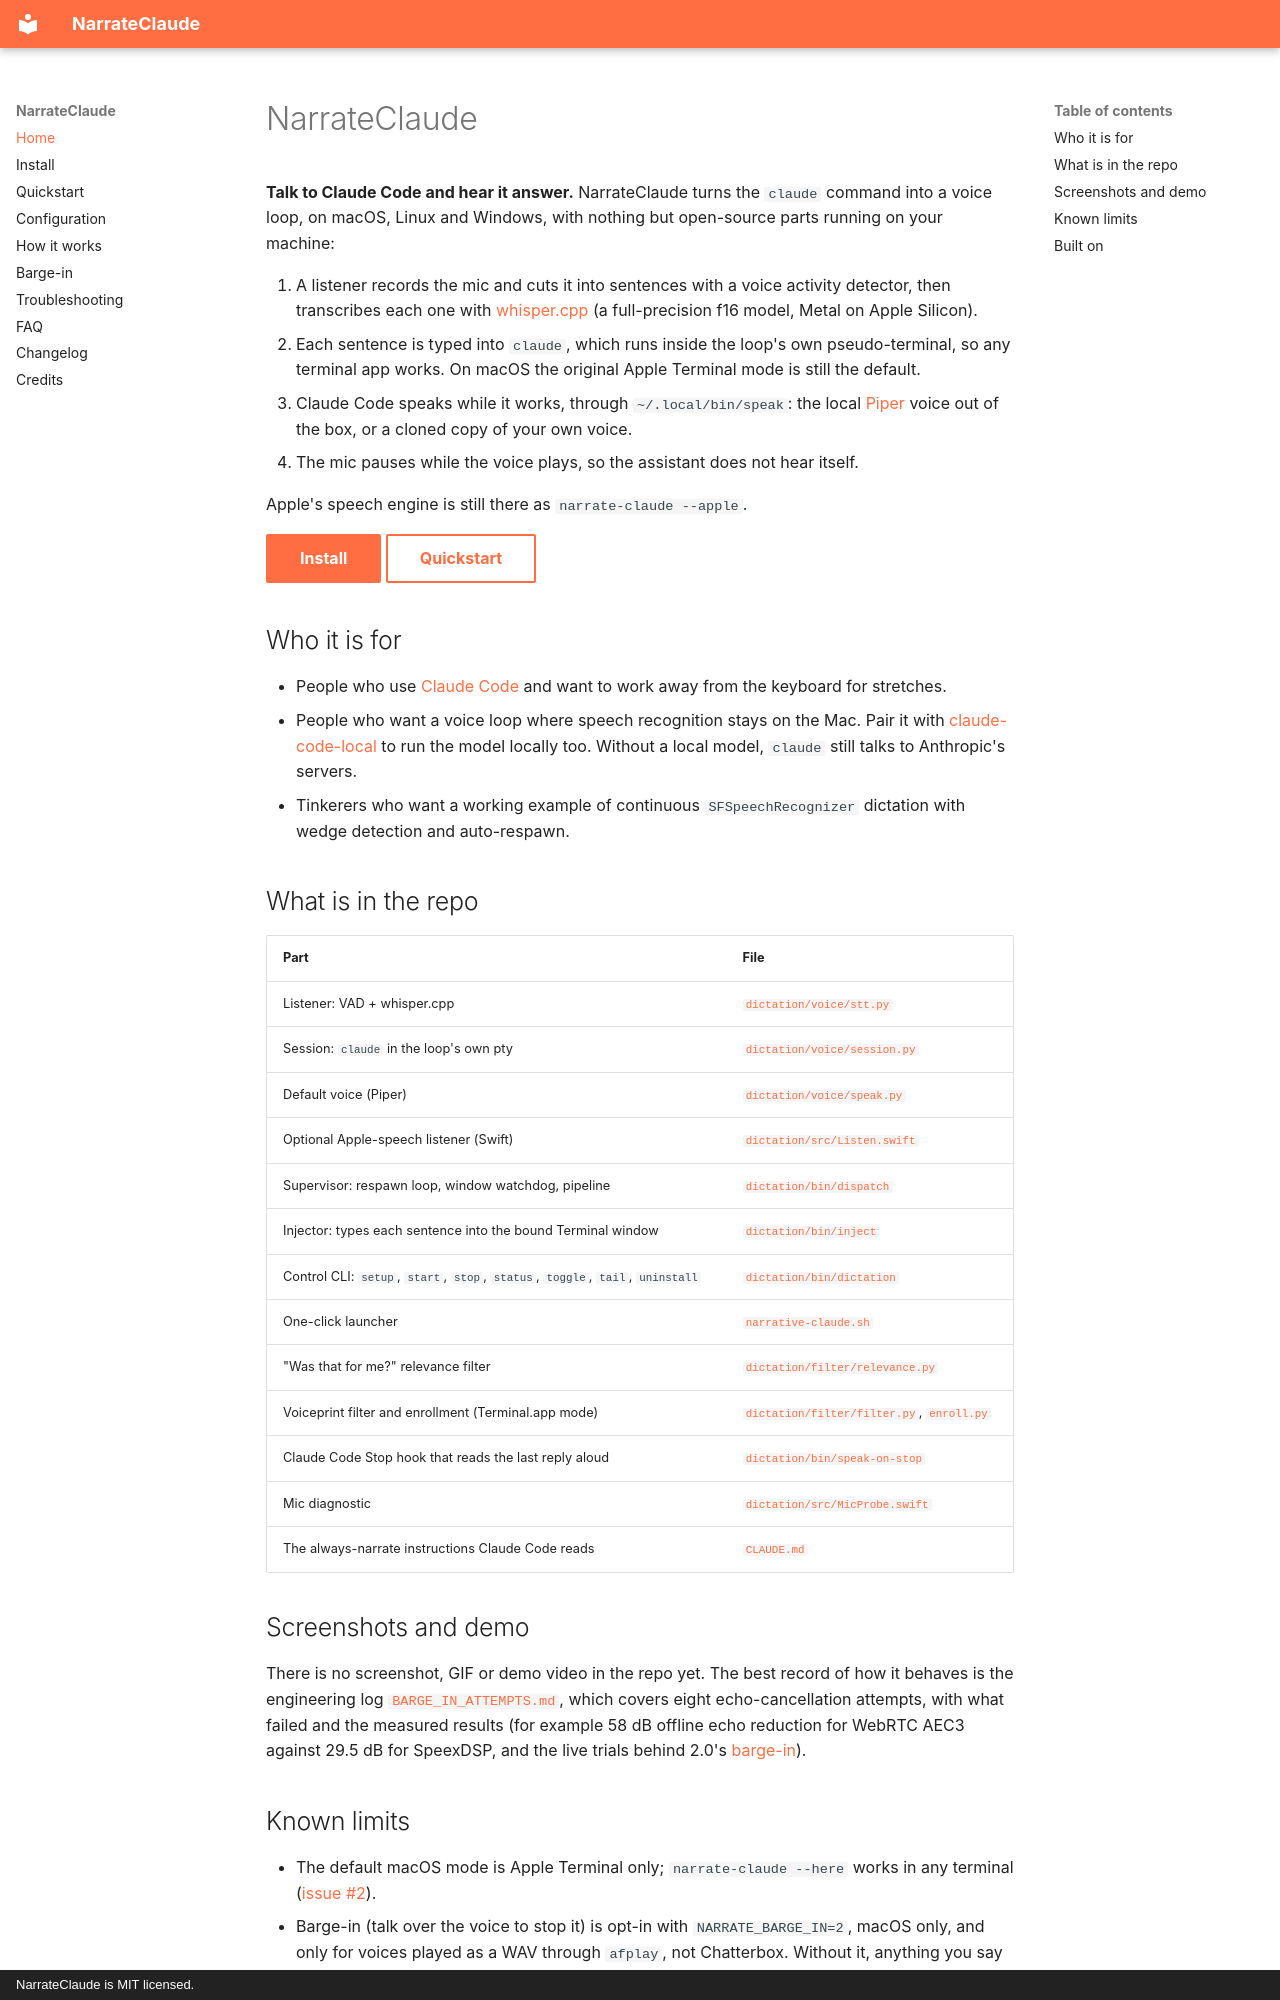

repository: nicedreamzapp/NarrateClaude · page: index.html · generator: mkdocs · copyright: NarrateClaude is MIT licensed.

---
title: Hands-free voice control for Claude Code
description: NarrateClaude lets you talk to Claude Code on macOS, Linux and Windows. whisper.cpp transcribes what you say on your own machine and types it into claude, and replies are spoken back with the local Piper voice or any voice you choose.
---

# NarrateClaude

**Talk to Claude Code and hear it answer.** NarrateClaude turns the `claude` command into a voice loop, on macOS, Linux and Windows, with nothing but open-source parts running on your machine:

1. A listener records the mic and cuts it into sentences with a voice activity detector, then transcribes each one with [whisper.cpp](https://github.com/ggml-org/whisper.cpp) (a full-precision f16 model, Metal on Apple Silicon).
2. Each sentence is typed into `claude`, which runs inside the loop's own pseudo-terminal, so any terminal app works. On macOS the original Apple Terminal mode is still the default.
3. Claude Code speaks while it works, through `~/.local/bin/speak`: the local [Piper](https://github.com/OHF-Voice/piper1-gpl) voice out of the box, or a cloned copy of your own voice.
4. The mic pauses while the voice plays, so the assistant does not hear itself.

Apple's speech engine is still there as `narrate-claude --apple`.

[Install](install.md){ .md-button .md-button--primary }
[Quickstart](quickstart.md){ .md-button }

## Who it is for

- People who use [Claude Code](https://github.com/anthropics/claude-code) and want to work away from the keyboard for stretches.
- People who want a voice loop where speech recognition stays on the Mac. Pair it with [claude-code-local](https://github.com/nicedreamzapp/claude-code-local) to run the model locally too. Without a local model, `claude` still talks to Anthropic's servers.
- Tinkerers who want a working example of continuous `SFSpeechRecognizer` dictation with wedge detection and auto-respawn.

## What is in the repo

| Part | File |
|---|---|
| Listener: VAD + whisper.cpp | [`dictation/voice/stt.py`](https://github.com/nicedreamzapp/NarrateClaude/blob/main/dictation/voice/stt.py) |
| Session: `claude` in the loop's own pty | [`dictation/voice/session.py`](https://github.com/nicedreamzapp/NarrateClaude/blob/main/dictation/voice/session.py) |
| Default voice (Piper) | [`dictation/voice/speak.py`](https://github.com/nicedreamzapp/NarrateClaude/blob/main/dictation/voice/speak.py) |
| Optional Apple-speech listener (Swift) | [`dictation/src/Listen.swift`](https://github.com/nicedreamzapp/NarrateClaude/blob/main/dictation/src/Listen.swift) |
| Supervisor: respawn loop, window watchdog, pipeline | [`dictation/bin/dispatch`](https://github.com/nicedreamzapp/NarrateClaude/blob/main/dictation/bin/dispatch) |
| Injector: types each sentence into the bound Terminal window | [`dictation/bin/inject`](https://github.com/nicedreamzapp/NarrateClaude/blob/main/dictation/bin/inject) |
| Control CLI: `setup`, `start`, `stop`, `status`, `toggle`, `tail`, `uninstall` | [`dictation/bin/dictation`](https://github.com/nicedreamzapp/NarrateClaude/blob/main/dictation/bin/dictation) |
| One-click launcher | [`narrative-claude.sh`](https://github.com/nicedreamzapp/NarrateClaude/blob/main/narrative-claude.sh) |
| "Was that for me?" relevance filter | [`dictation/filter/relevance.py`](https://github.com/nicedreamzapp/NarrateClaude/blob/main/dictation/filter/relevance.py) |
| Voiceprint filter and enrollment (Terminal.app mode) | [`dictation/filter/filter.py`](https://github.com/nicedreamzapp/NarrateClaude/blob/main/dictation/filter/filter.py), [`enroll.py`](https://github.com/nicedreamzapp/NarrateClaude/blob/main/dictation/filter/enroll.py) |
| Claude Code Stop hook that reads the last reply aloud | [`dictation/bin/speak-on-stop`](https://github.com/nicedreamzapp/NarrateClaude/blob/main/dictation/bin/speak-on-stop) |
| Mic diagnostic | [`dictation/src/MicProbe.swift`](https://github.com/nicedreamzapp/NarrateClaude/blob/main/dictation/src/MicProbe.swift) |
| The always-narrate instructions Claude Code reads | [`CLAUDE.md`](https://github.com/nicedreamzapp/NarrateClaude/blob/main/CLAUDE.md) |

## Screenshots and demo

There is no screenshot, GIF or demo video in the repo yet. The best record of how it behaves is the engineering log [`BARGE_IN_ATTEMPTS.md`](https://github.com/nicedreamzapp/NarrateClaude/blob/main/BARGE_IN_ATTEMPTS.md), which covers eight echo-cancellation attempts, with what failed and the measured results (for example 58 dB offline echo reduction for WebRTC AEC3 against 29.5 dB for SpeexDSP, and the live trials behind 2.0's [barge-in](barge-in.md)).
